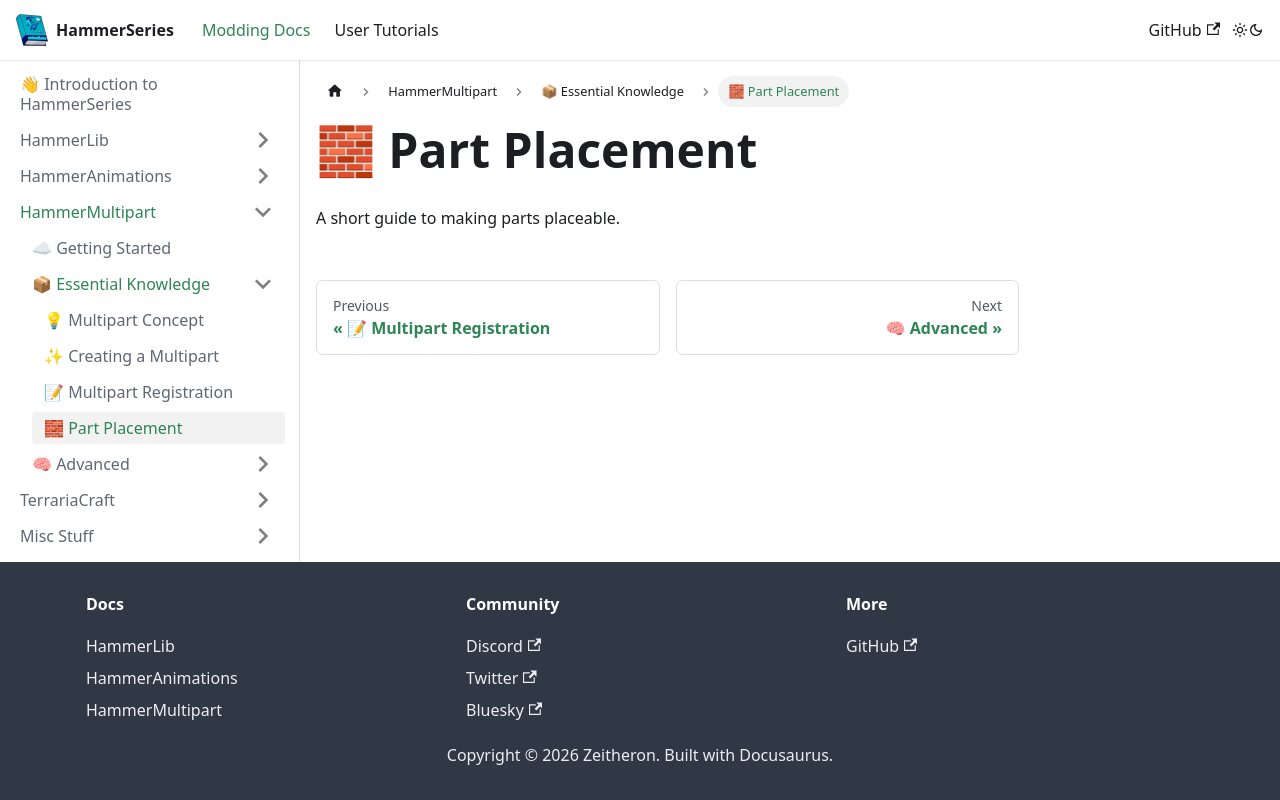

repository: dragon-forge/Docs · page: docs/api/hammermultipart/basics/placement.html · generator: docusaurus

---
sidebar_position: 3
---

# 🧱 Part Placement
A short guide to making parts placeable.
